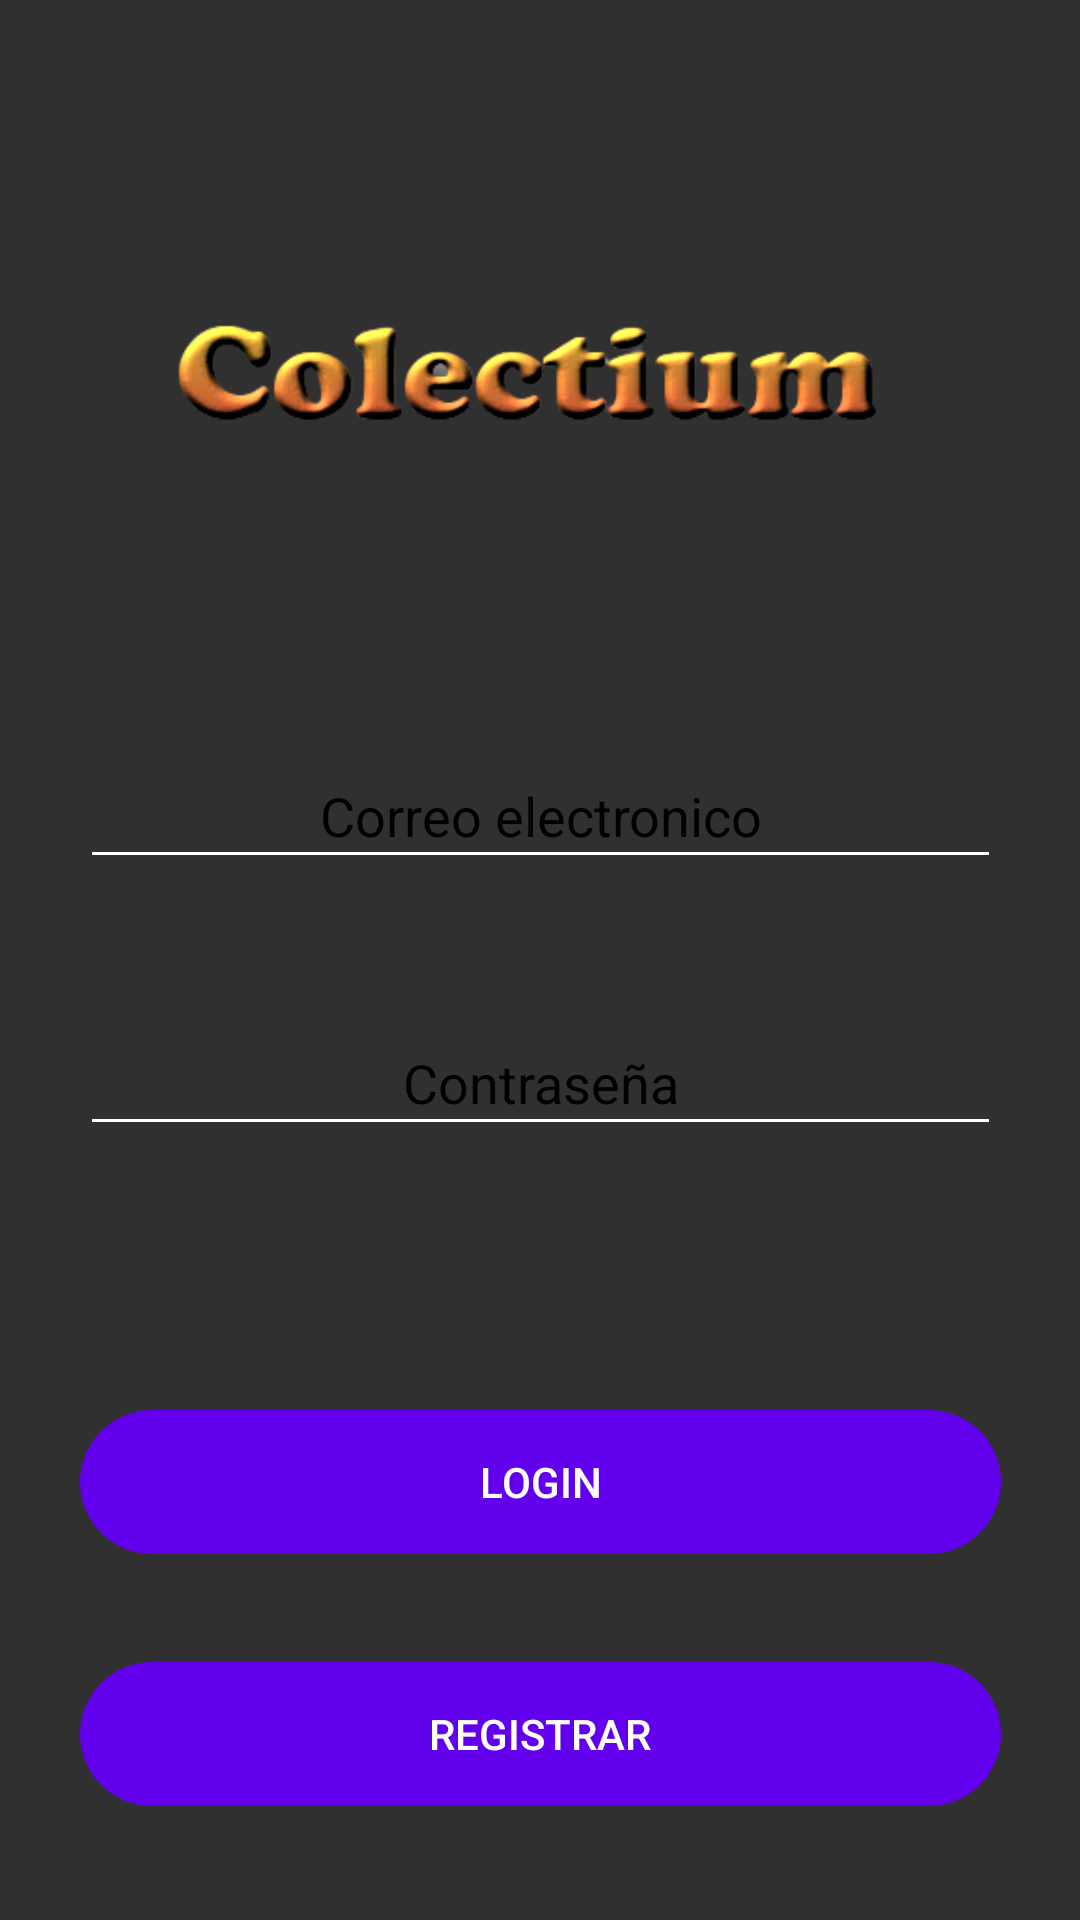

Produce the Android XML layout that renders to this screen, including the resource entries it uses.
<!-- AndroidManifest.xml: application theme Theme.Design.NoActionBar -->
<!-- res/layout/activity_main.xml -->
<?xml version="1.0" encoding="utf-8"?>
<androidx.constraintlayout.widget.ConstraintLayout xmlns:android="http://schemas.android.com/apk/res/android"
    xmlns:app="http://schemas.android.com/apk/res-auto"
    xmlns:tools="http://schemas.android.com/tools"
    android:layout_width="match_parent"
    android:layout_height="match_parent"
    android:background="@drawable/funko_fondo"
    tools:context=".menu.vistas.MainActivity">

    <ImageView
        android:id="@+id/imageView"
        android:layout_width="307dp"
        android:layout_height="128dp"
        android:layout_marginTop="64dp"
        android:contentDescription="@string/todo"
        app:layout_constraintEnd_toEndOf="parent"
        app:layout_constraintHorizontal_bias="0.502"
        app:layout_constraintStart_toStartOf="parent"
        app:layout_constraintTop_toTopOf="parent"
        app:srcCompat="@drawable/titulo_princi" />

    <EditText
        android:id="@+id/edt_emailregistro"
        android:layout_width="0dp"
        android:layout_height="45dp"
        android:layout_marginTop="56dp"
        android:backgroundTint="@color/white"
        android:ems="10"
        android:hint="@string/correo_electronico"
        android:importantForAutofill="no"
        android:inputType="textPersonName"
        android:textAlignment="center"
        android:textColor="@color/black"
        android:textColorHint="@color/black"
        app:layout_constraintEnd_toEndOf="@+id/imageView"
        app:layout_constraintHorizontal_bias="0.0"
        app:layout_constraintStart_toStartOf="@+id/imageView"
        app:layout_constraintTop_toBottomOf="@+id/imageView"
        tools:ignore="TouchTargetSizeCheck" />

    <EditText
        android:id="@+id/edt_passwordregistro"
        android:layout_width="0dp"
        android:layout_height="45dp"
        android:layout_marginTop="44dp"
        android:backgroundTint="@color/white"
        android:ems="10"
        android:hint="@string/contrase_a"
        android:importantForAutofill="no"
        android:inputType="textPassword"
        android:textAlignment="center"
        android:textColor="@color/black"
        android:textColorHint="@color/black"
        app:layout_constraintEnd_toEndOf="@+id/imageView"
        app:layout_constraintStart_toStartOf="@+id/imageView"
        app:layout_constraintTop_toBottomOf="@+id/edt_emailregistro"
        tools:ignore="TouchTargetSizeCheck" />

    <Button
        android:id="@+id/btn_login"
        android:layout_width="0dp"
        android:layout_height="48dp"
        android:layout_marginTop="88dp"
        android:background="@drawable/bordes_redondos"
        android:backgroundTint="@color/purple_500"
        android:onClick="login"
        android:text="@string/login"
        app:layout_constraintEnd_toEndOf="@+id/edt_passwordregistro"
        app:layout_constraintHorizontal_bias="0.0"
        app:layout_constraintStart_toStartOf="@+id/edt_passwordregistro"
        app:layout_constraintTop_toBottomOf="@+id/edt_passwordregistro"
        tools:ignore="TextContrastCheck" />

    <Button
        android:id="@+id/btn_regsitro"
        android:layout_width="0dp"
        android:layout_height="48dp"
        android:layout_marginTop="36dp"
        android:background="@drawable/bordes_redondos"
        android:backgroundTint="@color/purple_500"
        android:onClick="registro"
        android:text="@string/registrar"
        app:layout_constraintEnd_toEndOf="@+id/btn_login"
        app:layout_constraintHorizontal_bias="0.0"
        app:layout_constraintStart_toStartOf="@+id/btn_login"
        app:layout_constraintTop_toBottomOf="@+id/btn_login"
        tools:ignore="TextContrastCheck" />
</androidx.constraintlayout.widget.ConstraintLayout>
<!-- resources referenced by this layout -->
<resources>
  <!-- drawable bordes_redondos (drawable) -->
  <?xml version="1.0" encoding="utf-8"?>
  <selector xmlns:android="http://schemas.android.com/apk/res/android" >
      <item >
          <shape android:shape="rectangle"  >
              <corners android:radius="50dip" />
  
              
  
          </shape>
      </item>
  </selector>
  <!-- drawable titulo_princi: png bitmap (drawable, 27635 bytes) -->
  <string name="contrase_a">Contraseña</string>
  <string name="correo_electronico">Correo electronico</string>
  <string name="login">Login</string>
  <string name="registrar">Registrar</string>
  <string name="todo">TODO</string>
  <!-- not gathered from this repository: default colours our renderer supplied (Android Studio template values) -->
  <color name="purple_500">#FF6200EE</color>
  <color name="black">#FF000000</color>
  <color name="white">#FFFFFFFF</color>
</resources>
